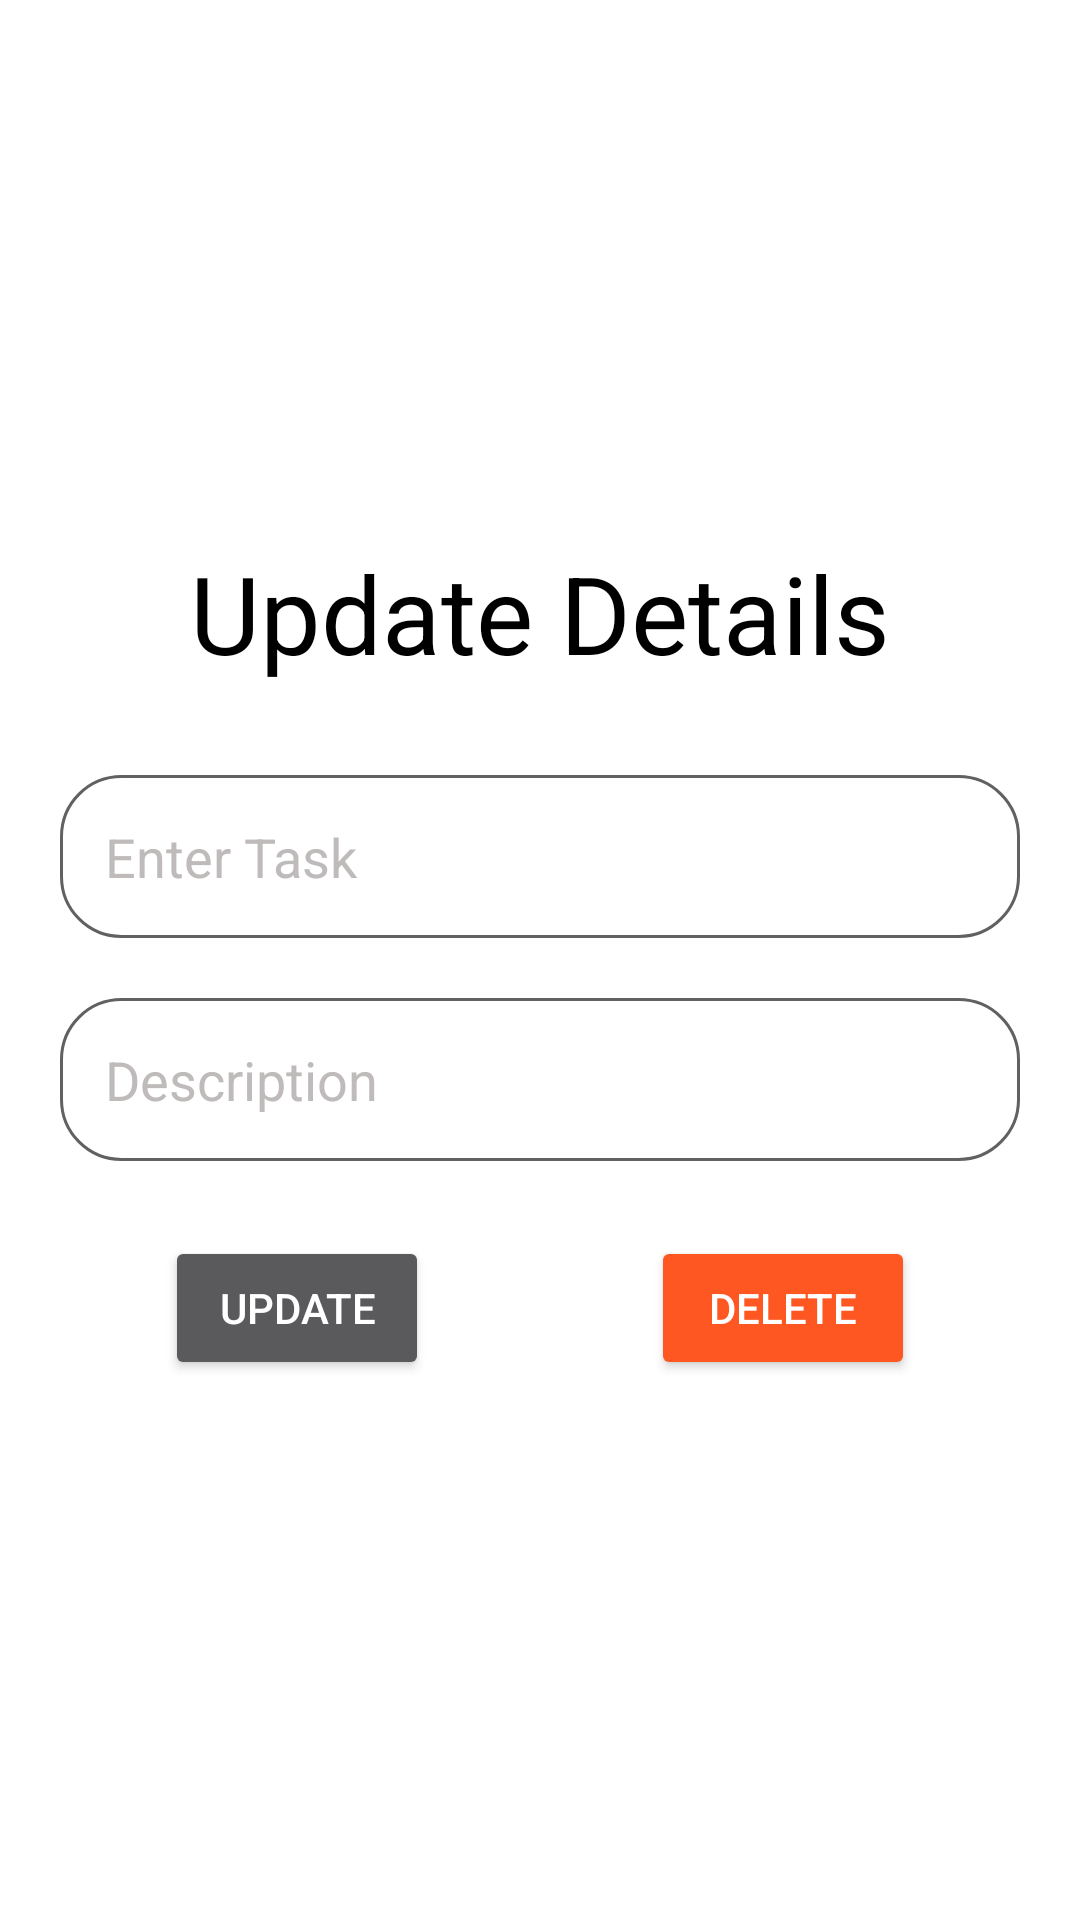

The Android layout XML behind this screen, and the referenced resources:
<!-- AndroidManifest.xml: application theme Theme.ToDoListApp -->
<!-- res/layout/update_card.xml -->
<?xml version="1.0" encoding="utf-8"?>
<LinearLayout xmlns:android="http://schemas.android.com/apk/res/android"
    xmlns:app="http://schemas.android.com/apk/res-auto"
    xmlns:tools="http://schemas.android.com/tools"
    android:background="@color/white"
    android:layout_width="match_parent"
    android:layout_height="match_parent"
    android:orientation="vertical"
    android:gravity="center"
    android:padding="20dp"
    tools:context=".UpdateCard">

    <TextView
        android:layout_width="match_parent"
        android:layout_height="wrap_content"
        android:text="Update Details"
        android:textColor="@color/black"
        android:textSize="36sp"
        android:gravity="center"
        android:fontFamily="sans-serif"/>

    <EditText
        android:id="@+id/create_title"
        android:layout_width="match_parent"
        android:layout_height="wrap_content"
        android:hint="Enter Task"
        android:layout_marginTop="30dp"
        android:padding="15dp"
        android:background="@drawable/custom_edittext"
        android:textColorHint="#BFBBBB"
        android:textColor="@color/black"
        />

    <EditText
        android:id="@+id/create_description"
        android:layout_width="match_parent"
        android:layout_height="wrap_content"
        android:layout_marginTop="20dp"
        android:hint="Description"
        android:padding="15dp"
        android:background="@drawable/custom_edittext"
        android:textColorHint="#BFBBBB"
        android:textColor="@color/black"
        />

    <LinearLayout
        android:layout_width="250dp"
        android:layout_height="wrap_content"
        android:orientation="horizontal"
        android:layout_marginTop="25dp">
        <Button
            android:id="@+id/update_button"
            android:layout_width="wrap_content"
            android:layout_height="wrap_content"
            android:text="Update"/>

        <View
            android:layout_width="0dp"
            android:layout_height="0dp"
            android:layout_weight="1"/>

        <Button
            android:id="@+id/delete_button"
            android:layout_width="wrap_content"
            android:layout_height="wrap_content"
            android:backgroundTint="#FF5722"
            android:text="Delete"/>
    </LinearLayout>

</LinearLayout>
<!-- resources referenced by this layout -->
<resources>
  <color name="black">#FF000000</color>
  <color name="white">#FFFFFFFF</color>
  <!-- drawable custom_edittext (drawable) -->
  <?xml version="1.0" encoding="utf-8"?>
  <shape android:shape="rectangle" xmlns:android="http://schemas.android.com/apk/res/android">
  
      <solid android:color="@color/white"/>
      <stroke android:color="@color/darkNeutral" android:width="1dp"/>
      <corners android:radius="20dp"/>
  </shape>
  <style name="Theme.ToDoListApp" parent="Theme.AppCompat.NoActionBar" />
  <color name="darkNeutral">#616161</color>
</resources>
